Photos from the image-classification dataset "classified" in the GitHub repository v0idFuncti0n/Coins_dataset_generator. Its 8 classes are: 1 cent, 1 euro, 10 cent, 2 cent, 2 euro, 20 cent, 5 cent, 50 cent.

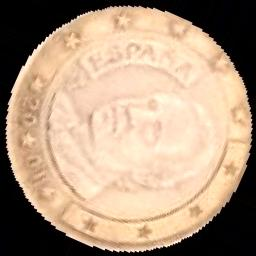
Label: 1 euro

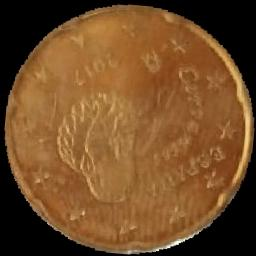
Label: 20 cent

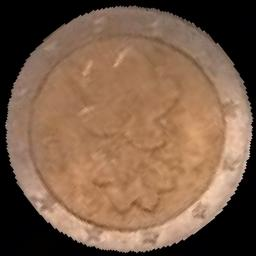
Label: 2 euro

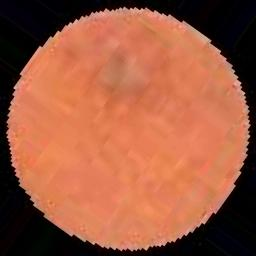
Label: 2 cent

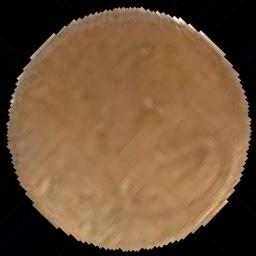
Label: 10 cent

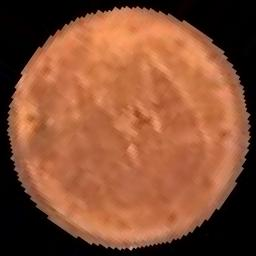
Label: 1 cent
